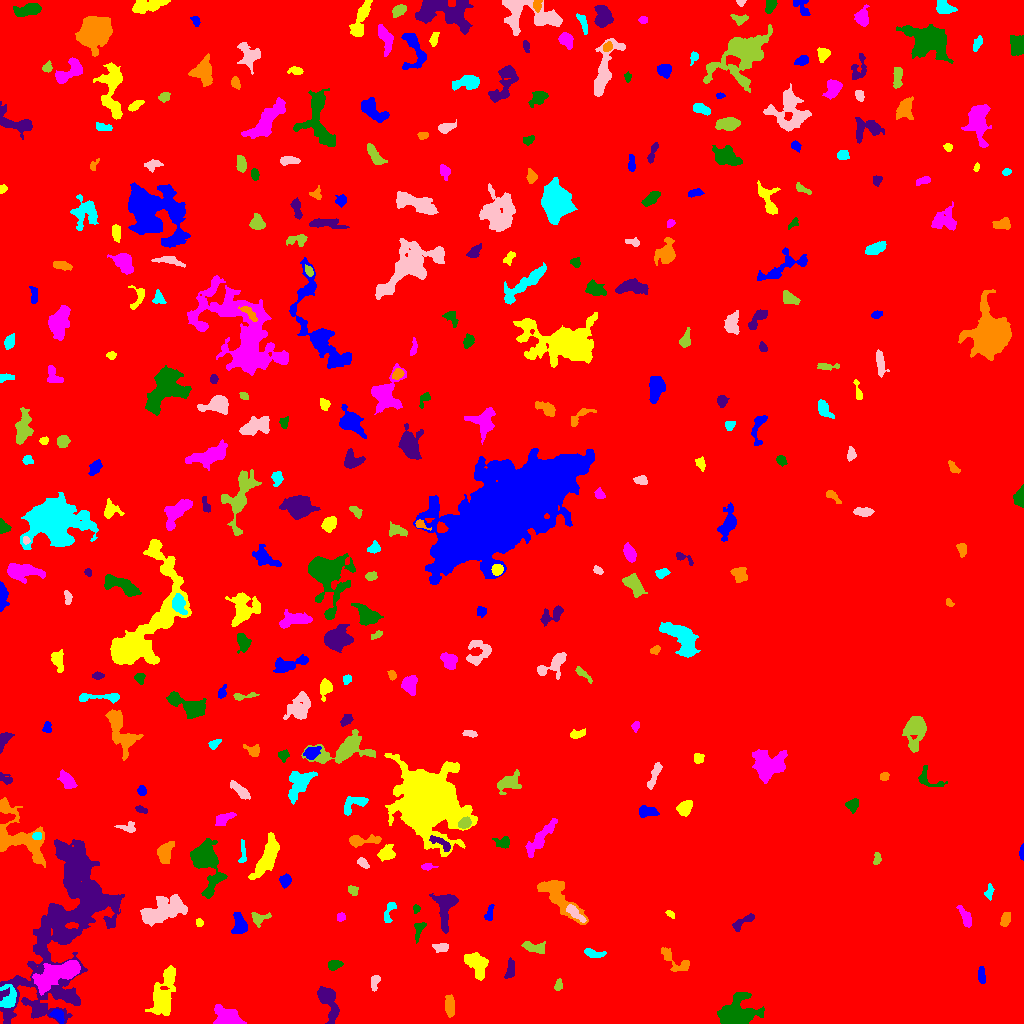

Source data for this figure (header and first rows):
ID, X, Y, A, B, theta, total_flux, mu_max, mu_median, mu_mean, R_fwhm, R_e, R10, R90, x_start, x_end, y_start, y_end, area, greylevel
0, 530.4, 453.4, 313.7, 278.1, 0.4475, 15799137, 41.0, 21.0, 20.94, 371.8, 315.4, 132.8, 449.4, 0, 1023, 0, 1023, 754340, 26.94
1, 58.04, 8.09, 3.633, 2.343, -0.8106, 368.0, 7.0, 3.0, 2.61, 3.613, 3.478, 1.262, 5.47, 49, 64, 0, 14, 141, 40.61
2, 163.8, 30.11, 11.88, 4.916, 1.306, 1208, 5.0, 1.0, 1.565, 7.092, 7.442, 2.877, 12.54, 145, 175, 8, 58, 772, 38.56
3, 228.7, 3.866, 5.857, 3.688, -0.2822, 7343, 92.0, 8.0, 17.65, 3.949, 4.478, 1.596, 8.649, 213, 246, 0, 19, 416, 54.65
4, 735.8, 9.548, 8.649, 6.593, 0.3156, 8215, 29.0, 7.0, 9.757, 8.292, 7.959, 3.141, 13.41, 717, 764, 0, 31, 842, 40.76
5, 328.2, 21.11, 10.86, 3.771, -1.204, 1596, 9.0, 3.0, 3.587, 5.863, 6.383, 2.394, 10.51, 317, 339, 0, 37, 445, 35.59
6, 449.7, 17.43, 5.768, 2.145, -1.512, 533.0, 5.0, 3.0, 2.692, 5.917, 4.549, 1.954, 6.817, 445, 454, 6, 29, 198, 36.69
7, 8.945, 25.82, 6.373, 4.15, 1.396, 843.0, 7.0, 3.0, 3.111, 5.171, 5.412, 2.034, 8.368, 0, 16, 16, 39, 271, 40.11
8, 374.9, 41.66, 4.01, 1.999, 1.36, 514.0, 8.0, 4.0, 4.319, 4.82, 3.432, 1.493, 5.323, 371, 380, 32, 48, 119, 36.32
9, 558.3, 38.03, 2.545, 1.625, 1.312, 153.0, 4.0, 2.0, 1.821, 3.827, 2.585, 0.9772, 4.029, 554, 562, 33, 45, 84, 34.82
10, 629.3, 41.7, 2.685, 1.294, -0.1953, 146.0, 5.0, 2.0, 2.393, 2.877, 2.326, 0.9772, 3.7, 623, 635, 39, 44, 61, 35.39
11, 981.5, 48.14, 4.437, 1.723, -1.437, 315.0, 5.0, 3.0, 2.625, 4.618, 3.568, 1.493, 5.352, 978, 985, 40, 57, 120, 34.62
12, 476.7, 60.15, 6.58, 4.067, -0.8777, 1719, 11.0, 4.0, 4.172, 6.206, 5.836, 2.326, 9.424, 464, 488, 43, 71, 412, 36.17
13, 60.5, 50.81, 12.61, 4.303, 0.3811, 5053, 23.0, 4.0, 5.896, 5.997, 7.442, 2.706, 13.43, 32, 80, 28, 63, 857, 43.9
14, 333.7, 58.65, 3.184, 2.193, 0.262, 317.0, 6.0, 2.0, 2.438, 4.26, 3.241, 1.262, 5.171, 328, 343, 53, 63, 130, 35.44
15, 510.5, 54.74, 5.413, 2.024, 1.403, 252.0, 4.0, 2.0, 1.647, 4.983, 3.827, 1.382, 6.05, 504, 514, 45, 66, 153, 34.65
16, 675.6, 61.86, 10.14, 3.48, -0.6316, 492.0, 4.0, 1.0, 1.77, 6.358, 4.82, 1.954, 8.117, 661, 689, 52, 76, 278, 33.77
17, 592.6, 70.04, 5.491, 2.017, -0.1848, 536.0, 9.0, 3.0, 3.622, 3.7, 3.656, 1.382, 5.971, 584, 606, 66, 75, 148, 35.62
18, 441.9, 76.13, 3.916, 2.094, -0.05202, 457.0, 8.0, 3.0, 3.57, 4.029, 3.241, 1.262, 5.382, 432, 448, 71, 80, 128, 35.57
19, 534.9, 76.05, 6.689, 2.466, -0.213, 484.0, 5.0, 2.0, 2.338, 5.14, 4.146, 1.693, 6.676, 521, 545, 70, 82, 207, 34.34
20, 313.7, 97.01, 20.01, 7.16, 0.4283, 8113, 20.0, 4.0, 5.338, 8.156, 10.7, 3.742, 18.58, 259, 356, 67, 119, 1520, 38.34
21, 239.7, 99.31, 5.371, 3.009, -1.308, 956.0, 10.0, 4.0, 3.72, 5.557, 4.72, 1.784, 7.378, 231, 247, 90, 111, 257, 39.72
22, 199.4, 101.2, 1.862, 1.611, -1.039, 142.0, 6.0, 2.0, 2.407, 2.932, 2.185, 0.7979, 3.432, 196, 203, 97, 105, 59, 36.41
23, 965.3, 106.7, 5.631, 2.228, -1.109, 1066, 10.0, 6.0, 5.825, 6.05, 4.37, 1.784, 6.747, 956, 971, 96, 118, 183, 35.83
24, 419.1, 93.73, 5.452, 2.198, 1.236, 286.0, 4.0, 2.0, 2.072, 5.585, 3.7, 1.493, 5.726, 414, 426, 80, 101, 138, 34.07
25, 742.5, 101.2, 7.53, 2.008, 0.5677, 454.0, 6.0, 3.0, 2.624, 5.441, 4.107, 1.596, 6.283, 732, 754, 92, 110, 173, 34.62
26, 1006, 104.3, 3.775, 2.128, 1.308, 682.0, 10.0, 5.0, 5.246, 4.82, 3.656, 1.493, 5.642, 1000, 1010, 97, 111, 130, 36.25
27, 388.8, 111.3, 6.691, 2.197, 1.269, 398.0, 6.0, 3.0, 2.671, 5.202, 3.909, 1.493, 5.89, 384, 396, 101, 121, 149, 34.67
28, 575, 110.5, 6.172, 2.002, -0.7574, 585.0, 7.0, 3.0, 3.343, 4.951, 4.146, 1.693, 6.433, 566, 586, 101, 119, 175, 40.34
29, 259, 104.8, 4.65, 2.894, 0.2125, 513.0, 9.0, 3.0, 3.167, 3.568, 3.656, 1.382, 6.077, 251, 271, 96, 111, 162, 38.17
30, 216.9, 111.7, 3.843, 2.122, -0.4027, 381.0, 7.0, 3.0, 3.256, 3.742, 3.432, 1.262, 5.412, 210, 225, 106, 118, 117, 38.26
31, 489.4, 109.7, 4.424, 1.888, 1.331, 225.0, 3.0, 2.0, 2.064, 5.109, 3.478, 1.493, 5.171, 484, 494, 103, 119, 109, 34.06
32, 669.8, 109.8, 2.18, 1.276, -0.6564, 95.0, 5.0, 1.0, 1.638, 2.034, 1.784, 0.5642, 3.478, 665, 674, 105, 113, 58, 34.64
33, 340.9, 106.6, 2.048, 2.007, 0.5823, 218.0, 6.0, 3.0, 3.028, 3.613, 2.585, 0.9772, 4.068, 337, 345, 102, 111, 72, 42.03
34, 416.4, 114.6, 2.171, 1.678, 1.49, 154.0, 5.0, 3.0, 2.702, 3.141, 2.326, 0.9772, 3.656, 413, 420, 110, 119, 57, 34.7
35, 445.7, 117.9, 9.254, 4.838, 1.478, 1553, 9.0, 3.0, 3.249, 6.507, 6.024, 2.394, 10.09, 429, 458, 90, 130, 478, 35.25
36, 557.8, 128.4, 14.89, 5.189, -0.8381, 2655, 13.0, 3.0, 3.837, 5.382, 7.611, 2.585, 12.28, 537, 588, 99, 143, 692, 35.84
37, 989.2, 131.6, 3.743, 1.943, 1.375, 380.0, 8.0, 3.0, 3.762, 3.989, 3.192, 1.128, 4.983, 984, 994, 123, 140, 101, 34.76
38, 163.7, 112.8, 12.37, 5.35, 0.378, 3652, 10.0, 4.0, 4.348, 11, 9.027, 3.568, 14, 140, 187, 97, 129, 840, 38.35
39, 353.1, 132.8, 2.58, 2.113, -1.108, 224.0, 6.0, 2.0, 2.462, 3.478, 2.821, 1.128, 4.514, 348, 358, 128, 138, 91, 38.46
40, 321.3, 147, 4.51, 2.973, 1.491, 2681, 24.0, 9.0, 9.714, 5.698, 4.652, 1.871, 7.442, 314, 328, 137, 159, 276, 43.71
41, 285.1, 142.4, 2.864, 2.387, 1.184, 307.0, 7.0, 2.0, 2.308, 3.038, 3.29, 1.128, 5.232, 279, 291, 135, 150, 133, 37.31
42, 267, 166.5, 11.53, 3.561, 1.113, 2797, 12.0, 4.0, 4.646, 8.176, 7.442, 2.932, 11.79, 248, 279, 144, 191, 602, 37.65
43, 427.4, 156.9, 3.047, 1.638, 0.02101, 247.0, 6.0, 3.0, 2.976, 3.785, 2.706, 1.128, 4.222, 421, 438, 153, 160, 83, 37.98
44, 204.6, 164.5, 10.32, 5.284, -1.308, 9742, 50.0, 5.0, 10.62, 6.604, 6.676, 2.585, 12.39, 190, 227, 125, 185, 917, 44.62
45, 69.69, 103.3, 50.45, 17.95, 1.216, 31482, 33.0, 4.0, 5.059, 6.676, 22.8, 6.555, 38.79, 0, 124, 0, 184, 6223, 38.06
46, 165, 171.1, 5.275, 3.035, 1.308, 1059, 10.0, 4.0, 3.879, 5.585, 4.886, 1.871, 7.838, 157, 174, 160, 182, 273, 38.88
47, 242.8, 170.2, 6.714, 1.445, 1.557, 206.0, 5.0, 2.0, 1.761, 2.877, 3.192, 1.128, 5.109, 238, 246, 161, 184, 117, 36.76
48, 362.9, 160.3, 3.359, 1.896, -0.6456, 402.0, 8.0, 4.0, 4.102, 4.184, 3.192, 1.262, 4.918, 357, 369, 155, 166, 98, 39.1
49, 877, 164.5, 3.163, 1.733, 1.444, 196.0, 4.0, 2.0, 2.306, 4.478, 2.932, 1.128, 4.442, 873, 881, 159, 171, 85, 34.31
50, 682.4, 176.3, 2.565, 1.857, 0.6818, 254.0, 7.0, 3.0, 2.92, 3.192, 2.764, 0.9772, 4.37, 678, 688, 171, 182, 87, 34.92
51, 1022, 170.6, 3.803, 1.047, 1.563, 218.0, 7.0, 3.0, 3.303, 3.038, 2.459, 0.9772, 3.868, 1019, 1023, 163, 180, 66, 35.3
52, 386.5, 169.7, 3.653, 3.26, 0.6241, 750.0, 8.0, 3.0, 3.555, 5.585, 4.26, 1.784, 6.817, 377, 395, 162, 179, 211, 39.55
53, 540.3, 185.3, 12.08, 2.724, 0.8974, 1348, 8.0, 3.0, 3.233, 7.247, 6.555, 2.585, 10.09, 525, 557, 166, 205, 417, 35.23
54, 503, 180.9, 3.985, 2.834, -0.08997, 444.0, 6.0, 3.0, 3.02, 5.078, 3.742, 1.493, 6.05, 492, 509, 175, 187, 147, 36.02
55, 441.9, 179.7, 6.732, 2.151, -0.5329, 415.0, 7.0, 2.0, 2.5, 3.385, 3.949, 1.493, 6.257, 429, 450, 172, 188, 166, 41.5
56, 359.3, 182.8, 8.127, 2.29, 0.05737, 791.0, 11.0, 2.0, 3.151, 4.297, 3.868, 1.493, 6.817, 349, 381, 176, 189, 251, 37.15
57, 36.85, 187.5, 2.093, 1.957, 0.1662, 192.0, 5.0, 3.0, 2.743, 3.385, 2.585, 0.9772, 4.068, 32, 41, 184, 191, 70, 44.74
58, 128, 195.6, 4.915, 2.419, -0.1238, 366.0, 7.0, 2.0, 2.773, 3.09, 3.478, 1.262, 5.642, 114, 135, 191, 202, 132, 38.77
59, 464.7, 200.2, 2.929, 2.222, 0.4154, 944.0, 18.0, 6.0, 7.262, 4.068, 3.29, 1.262, 5.202, 458, 471, 195, 207, 130, 48.26
... 305 more rows
